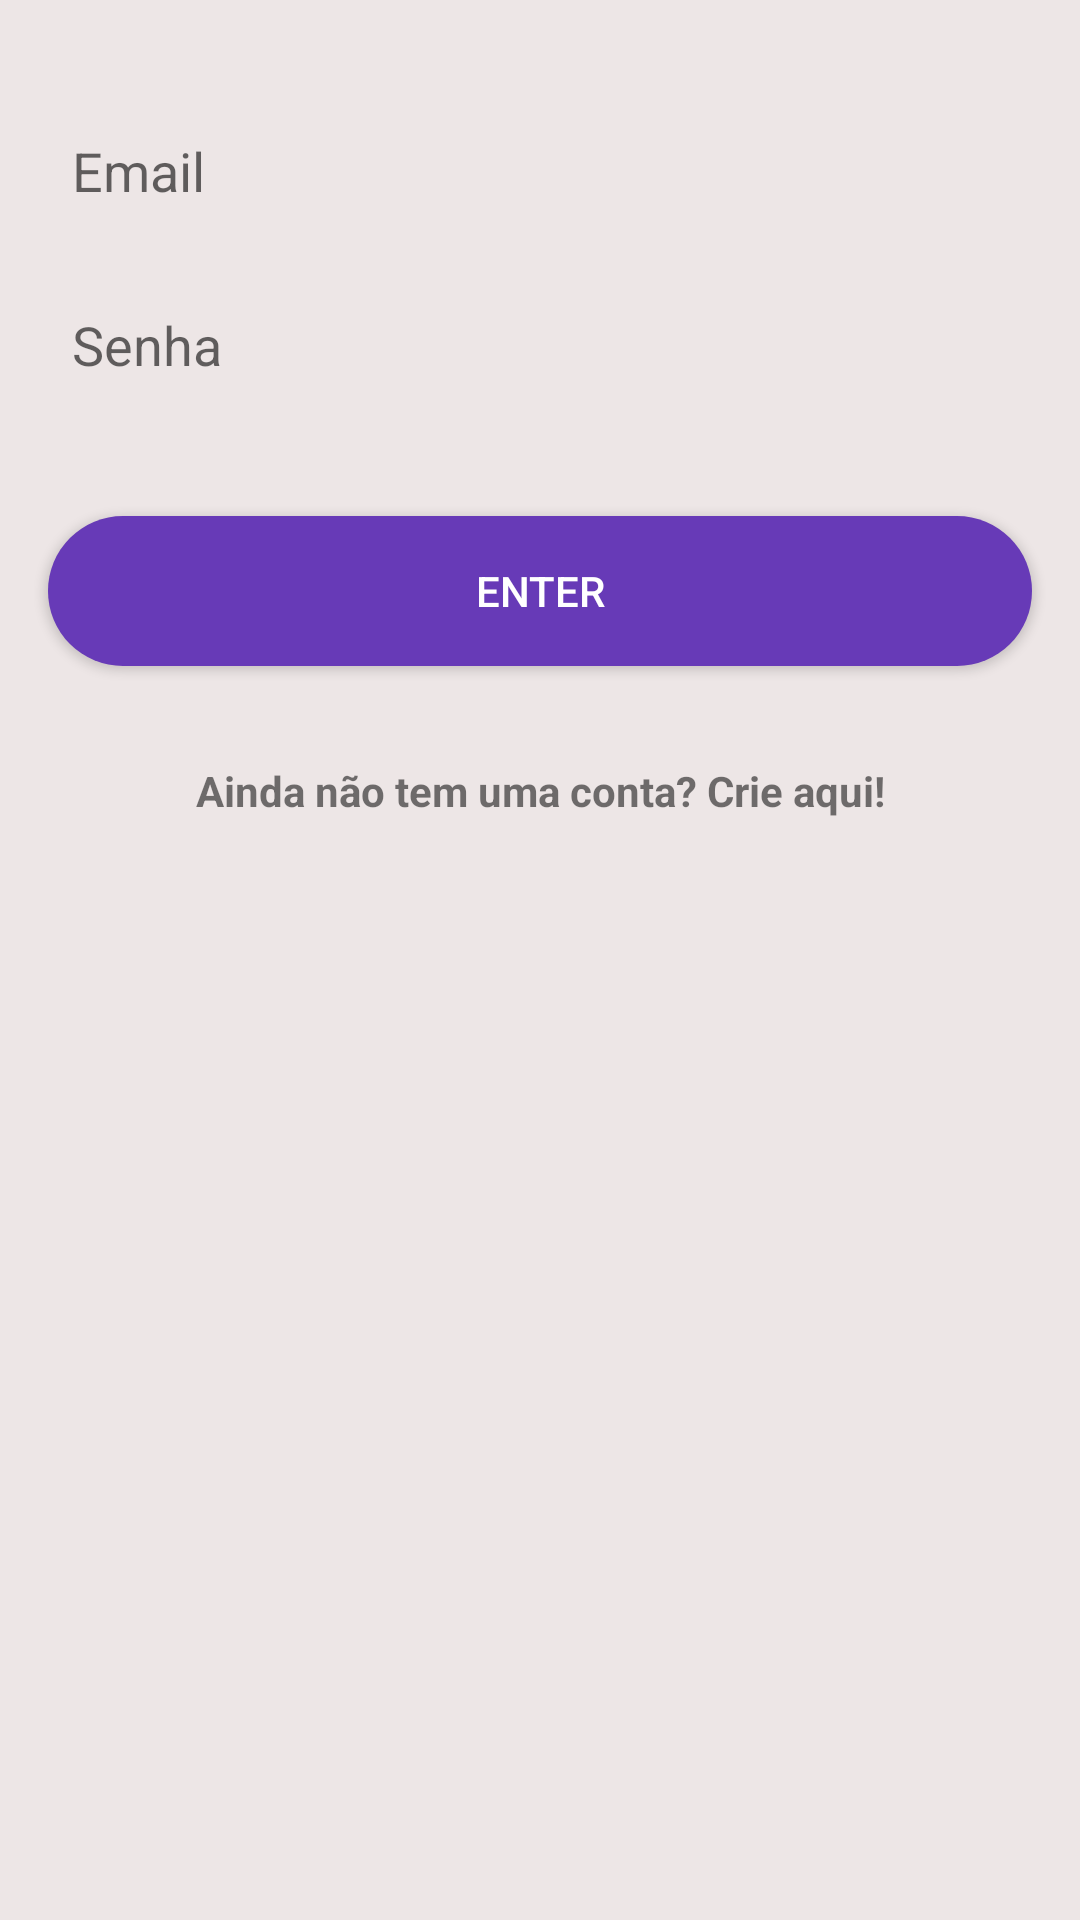

Here is an Android app screen rendered from its layout file. Give the layout XML and the strings, colors and styles it references.
<!-- AndroidManifest.xml: application theme Theme.FirebaseChat -->
<!-- res/layout/activity_login.xml -->
<?xml version="1.0" encoding="utf-8"?>
<androidx.constraintlayout.widget.ConstraintLayout xmlns:android="http://schemas.android.com/apk/res/android"
    xmlns:app="http://schemas.android.com/apk/res-auto"
    xmlns:tools="http://schemas.android.com/tools"
    android:layout_width="match_parent"
    android:layout_height="match_parent"
    android:background="@color/bgcolor"
    tools:context=".LoginActivity">


    <EditText
        android:id="@+id/edit_email"
        android:layout_width="0dp"
        android:layout_height="50dp"
        android:layout_marginStart="16dp"
        android:layout_marginLeft="16dp"
        android:background="@drawable/bg_edittext_rounded"
        android:layout_marginTop="32dp"
        android:hint="Email"
        android:paddingLeft="8dp"
        android:layout_marginEnd="16dp"
        android:layout_marginRight="16dp"
        android:ems="10"
        android:inputType="textEmailAddress"
        app:layout_constraintEnd_toEndOf="parent"
        app:layout_constraintStart_toStartOf="parent"
        app:layout_constraintTop_toTopOf="parent" />

    <EditText
        android:id="@+id/edit_password"
        android:layout_width="0dp"
        android:layout_height="50dp"
        android:layout_marginTop="8dp"
        android:ems="10"
        android:background="@drawable/bg_edittext_rounded"
        android:hint="Senha"
        android:paddingLeft="8dp"
        android:inputType="numberPassword"
        app:layout_constraintEnd_toEndOf="@+id/edit_email"
        app:layout_constraintStart_toStartOf="@+id/edit_email"
        app:layout_constraintTop_toBottomOf="@+id/edit_email" />

    <Button
        android:id="@+id/btn_enter"
        android:layout_width="0dp"
        android:layout_height="50dp"
        android:layout_marginTop="32dp"
        android:backgroundTint="@color/pink"
        android:background="@drawable/bg_button_rounded"

        android:textColor="@color/white"
        android:text="@string/enter"
        app:layout_constraintEnd_toEndOf="@+id/edit_password"
        app:layout_constraintStart_toStartOf="@+id/edit_password"
        app:layout_constraintTop_toBottomOf="@+id/edit_password" />

    <TextView
        android:id="@+id/txt_account"
        android:layout_width="wrap_content"
        android:layout_height="wrap_content"
        android:layout_marginTop="32dp"
        android:textStyle="bold"
        android:text="@string/signin"
        app:layout_constraintEnd_toEndOf="@+id/btn_enter"
        app:layout_constraintStart_toStartOf="@+id/btn_enter"
        app:layout_constraintTop_toBottomOf="@+id/btn_enter" />
</androidx.constraintlayout.widget.ConstraintLayout>
<!-- resources referenced by this layout -->
<resources>
  <color name="bgcolor">#EDE6E6</color>
  <color name="pink">#673AB7</color>
  <color name="white">#FFFFFFFF</color>
  <!-- drawable bg_button_rounded (drawable) -->
  <?xml version="1.0" encoding="utf-8"?>
  <shape xmlns:android="http://schemas.android.com/apk/res/android">
      <solid android:color="@color/pink"/>
      <corners android:radius="25dp" />
  </shape>
  <string name="enter">enter</string>
  <string name="signin">Ainda não tem uma conta? Crie aqui!</string>
  <style name="Theme.FirebaseChat" parent="Theme.MaterialComponents.DayNight">
          
          <item name="colorPrimary">@color/pink</item>
          <item name="colorPrimaryVariant">@color/primaryDark</item>
          <item name="colorOnPrimary">@color/white</item>
          
          <item name="android:statusBarColor" tools:targetApi="l">?attr/colorPrimaryDark</item>
          <item name="android:textColorPrimary">@color/white</item>
          
      </style>
  <color name="primaryDark">#531A7C</color>
</resources>
